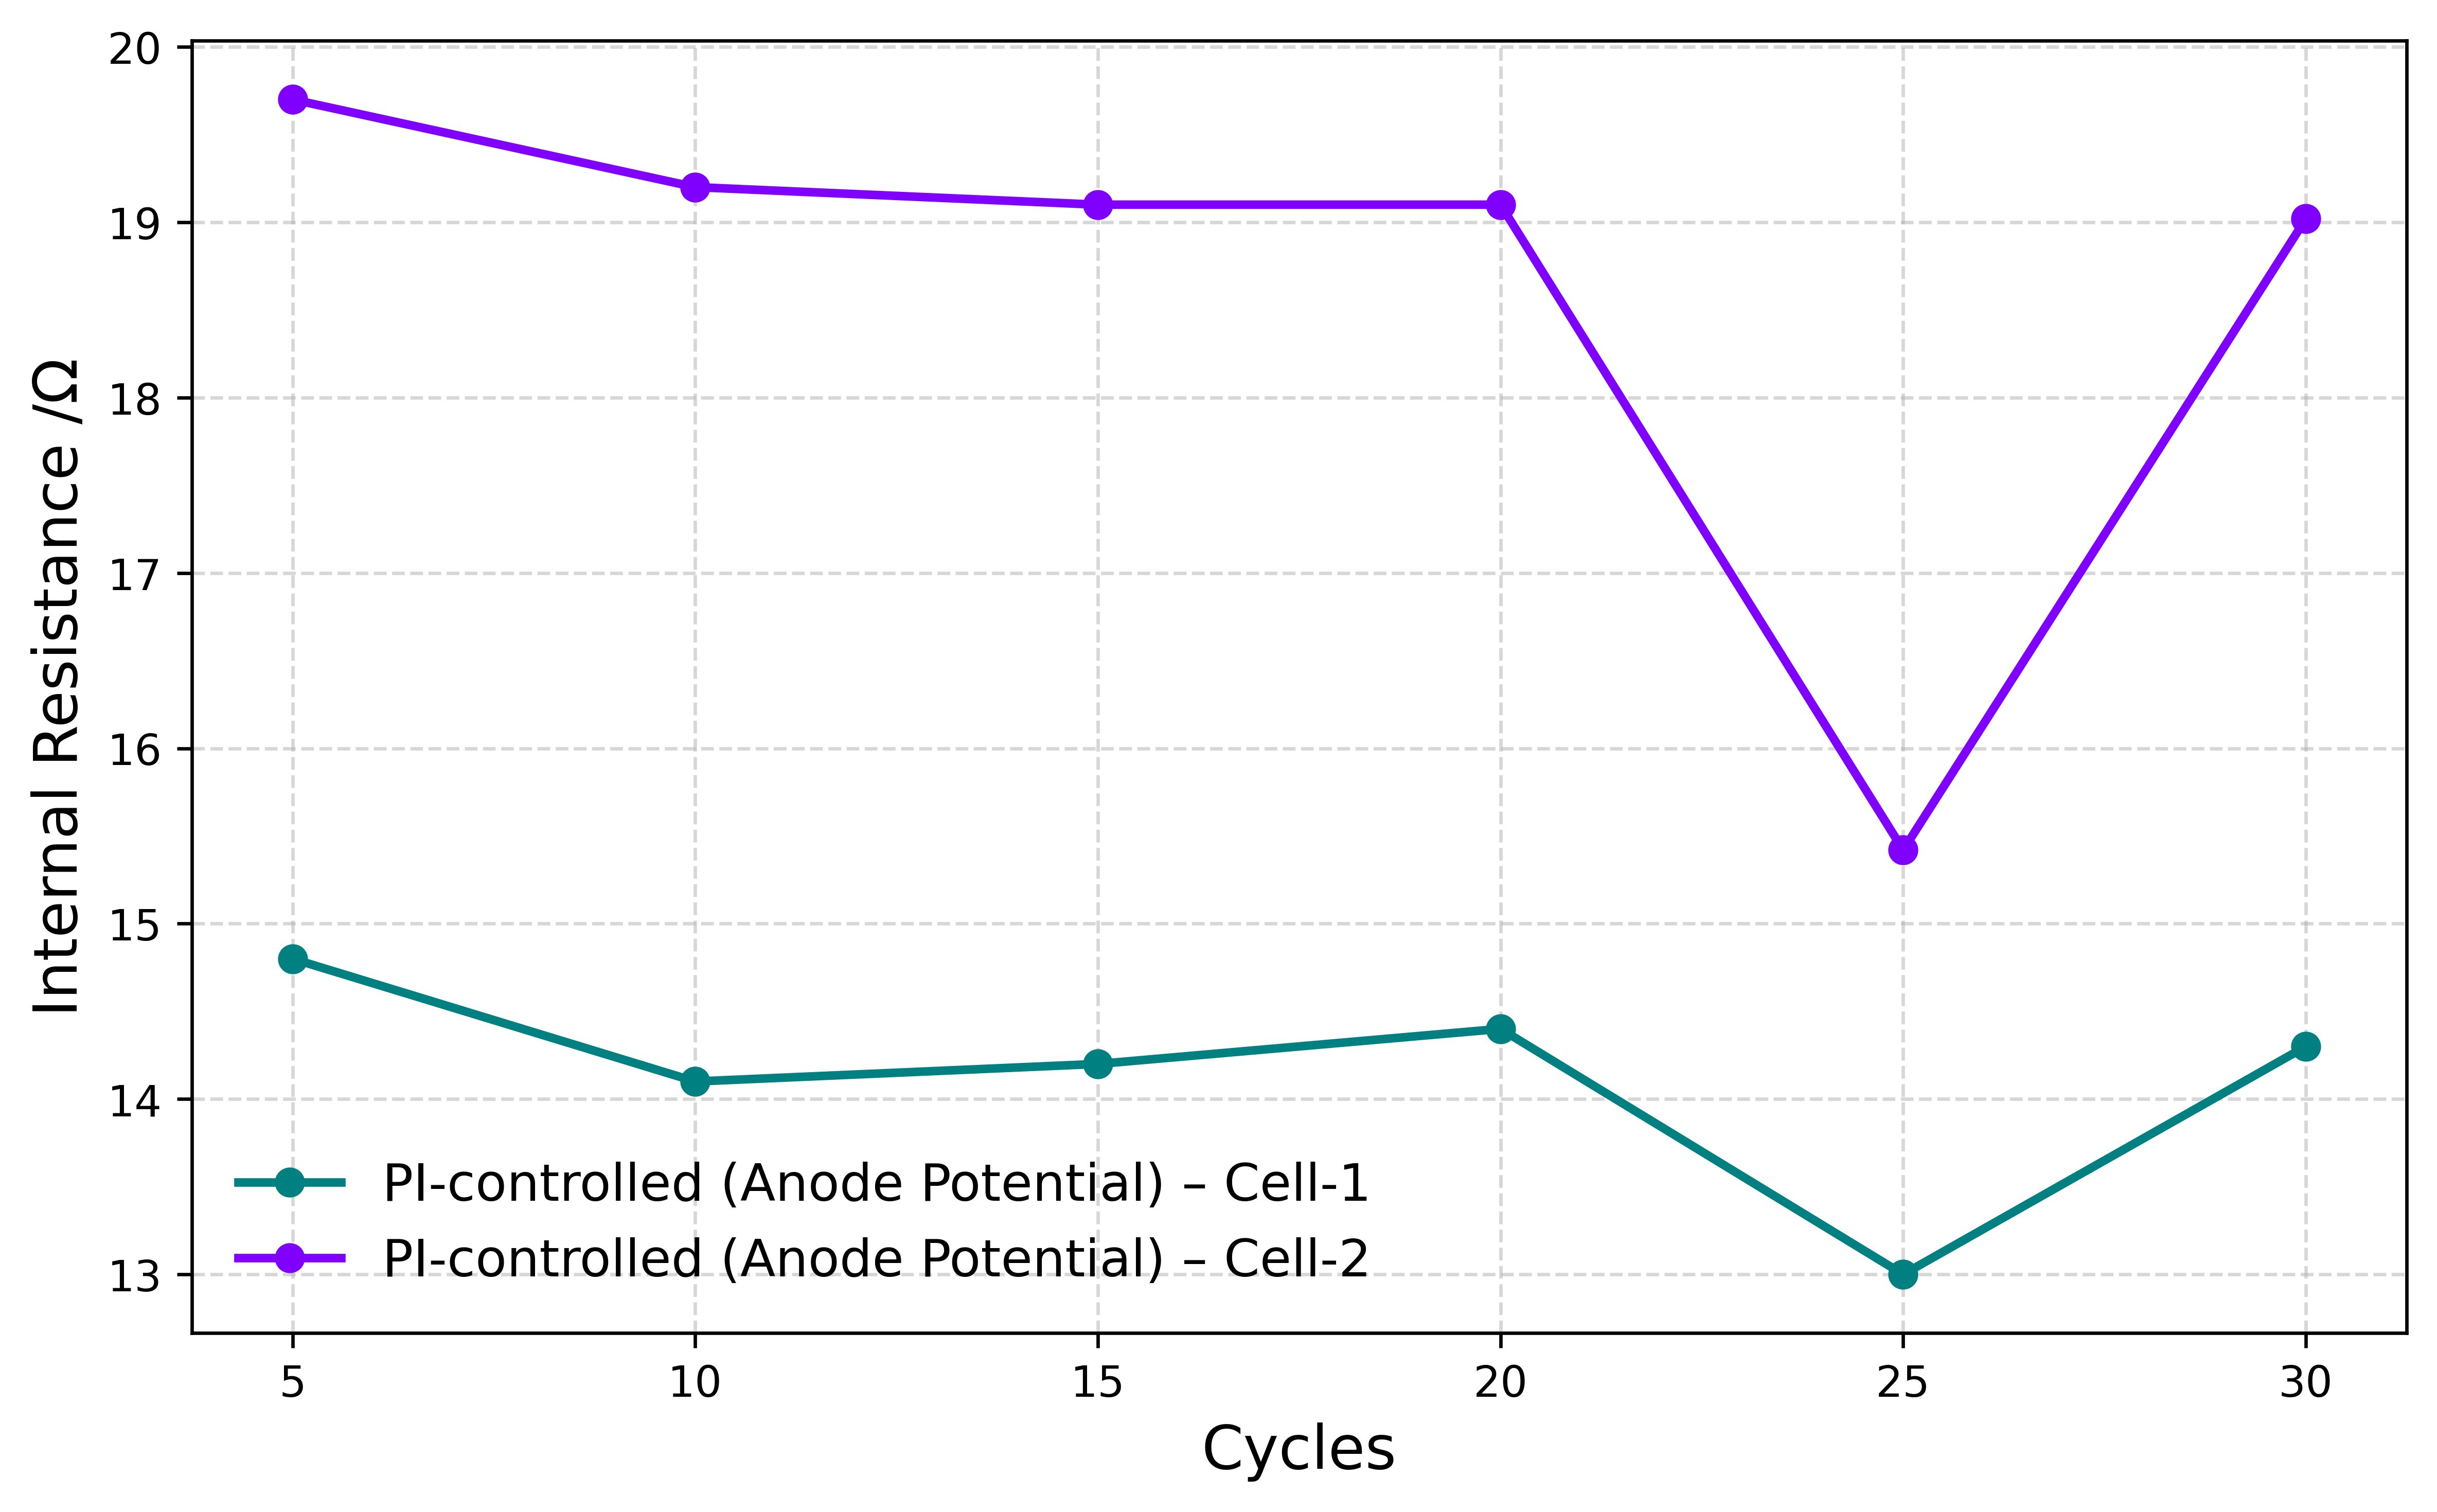

Write the Python code that produced this figure.
#!/usr/bin/env python3
# -*- coding: utf-8 -*-
"""
Created on Fri Oct 10 12:01:48 2025

@author: hetmodi
"""

import pandas as pd
import matplotlib.pyplot as plt

# --- Load Excel files ---

file2 = '/Users/hetmodi/Desktop/Research Module-2/Het/Internal Resistance/Cell-1.xlsx'
file3 = '/Users/hetmodi/Desktop/Research Module-2/Het/Internal Resistance/Cell-2.xlsx'


df2 = pd.read_excel(file2)
df3 = pd.read_excel(file3)

# --- Ensure 'Cycles' is numeric ---

df2['Cycles'] = pd.to_numeric(df2['Cycles'], errors='coerce')
df3['Cycles'] = pd.to_numeric(df3['Cycles'], errors='coerce')

# --- Sort by Cycle (important) ---

df2 = df2.sort_values('Cycles')
df3 = df3.sort_values('Cycles')

# --- Plot ---
plt.figure(figsize=(8, 5))

plt.plot(df2['Cycles'], df2['Internal Resistance'], marker='o', markersize=6, linewidth=2,
         color='#008080', label='PI-controlled (Anode Potential) – Cell-1')
plt.plot(df3['Cycles'], df3['Internal Resistance'], marker='o', markersize=6, linewidth=2,
         color='#8000FF', label='PI-controlled (Anode Potential) – Cell-2')

# --- Formatting ---
plt.xlabel('Cycles', fontsize=14)
plt.ylabel('Internal Resistance /Ω', fontsize=14)
plt.grid(True, linestyle='--', alpha=0.5)
plt.legend(fontsize=12, loc='best', frameon=False)


# --- Save & show ---
plt.tight_layout()
plt.savefig('Internal_Resistance.png', dpi=600, bbox_inches='tight')
plt.show()